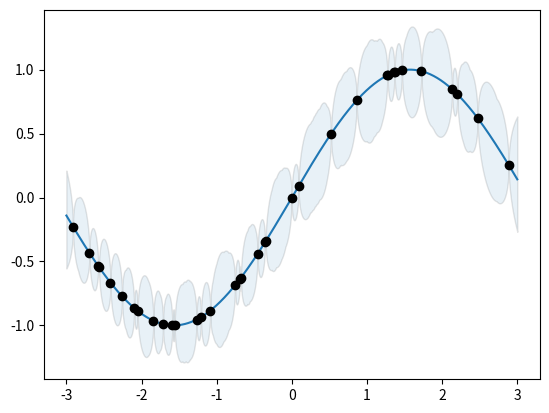

Write Python code to recreate this figure.
# -*- coding: utf-8 -*-
"""GPR.ipynb

Automatically generated by Colaboratory.

Original file is located at
    https://colab.research.google.com/<link-removed>
"""

import numpy as np

class GaussianProcess(object):
    ''' A simple Gaussian Process model. '''

    def __init__(self, x, y):

        self.x, self.y = x, y
        assert len(x) == len(y), 'x, y must be of same size!'
        self.N = len(x)
        self.Sigma, self.P = None, None

    def kernel(self, x, y):
        return max(0, 1 - abs(x - y))

    def train(self):
        ''' Returns covariance and precision matrix of the known data under a Gaussian process. '''

        N = len(self.x)
        # Normalize the data (i.e. subtract the mean)
        mean = np.mean(self.x)
        x_normalized = self.x - mean

        # Build the covariance matrix of the known data
        Sigma = np.zeros((N, N))
        for i in range(N):
            for j in range(N):
                Sigma[i, j] = self.kernel(x_normalized[i], x_normalized[j])

        # Compute precision matrix
        P = np.linalg.inv(Sigma)

        self.Sigma, self.P = Sigma, P
        return Sigma, P

    def predict(self, p):
        ''' Predict the value an unkown data point p based on Gaussian process.'''

        N = len(self.x)
        # Normalize the data (i.e subtract the mean)
        mean = np.mean(self.x)
        x_normalized = self.x - mean
        # Of course we also need to subtract the mean from the point we are querying
        z = p - mean

        # Build the covariance vector (row vector)
        Tau = np.zeros((1, N))
        for i in range(N):
            Tau[0, i] = self.kernel(z, x_normalized[i])
        # ...and the variance of the new data point
        variance = self.kernel(z, z)

        # Finally, we can obtain a prediction using matrix multiplication
        prediction = Tau @ self.P @ self.y
        confidence = variance - Tau @ self.P @ Tau.T
        std = np.sqrt(confidence)

        return prediction, std

if __name__ == '__main__':

    import numpy as np
    from matplotlib import pyplot as plt

    # Let's model a sin(x) function
    f = lambda x: np.sin(x)

    # Define an interval and number of supporting points
    interval = [-3, 3]
    N = 35

    # Let's sample our data from a uniform distribution
    x = np.random.uniform(*interval, size = N)
    y = f(x)

    # Now we can start to train our model
    gp = GaussianProcess(x, y)
    # Returns covariance matrix, precision matrix of the Gaussian process model.
    Sigma, P = gp.train()

    grid = np.arange(*interval, 0.001)
    prediction, std = [], []
    for p in grid:
        a, b = gp.predict(p)
        prediction.append(a)
        std.append(b)
    prediction, std = np.array(prediction).reshape(-1), np.array(std).reshape(-1)

    plt.plot(grid, f(grid))
    plt.plot(x, y, 'o', color = 'black')
    plt.fill_between(grid, prediction + std, prediction - std, edgecolor = 'black', alpha = 0.1)
    plt.show()

